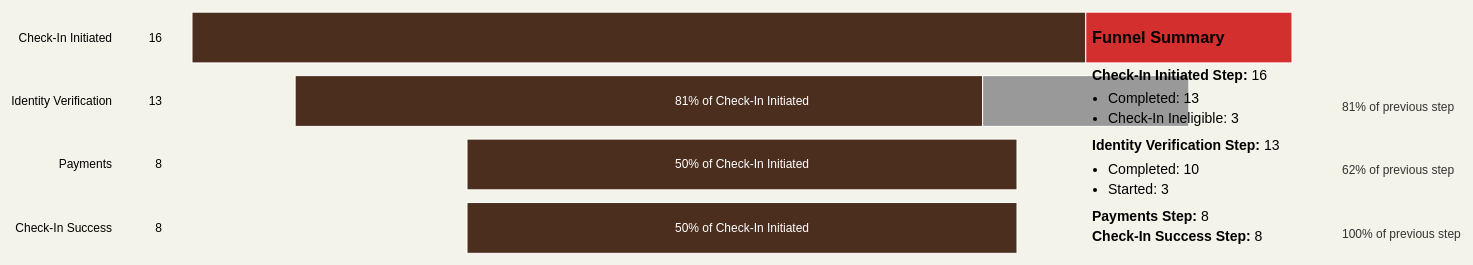
D3 v7 page, settled after 480 driven frames (8 s of simulated time); the page loaded 1 data file(s).


    const stepLabels = {
      'CHECKIN_ELIGIBLE':           'Check-In Eligible',
      'CHECKIN_INITIATED':          'Check-In Initiated',
      'CHECKIN_IDENTIFICATION':     'Identity Verification',
      'CHECKIN_PAYMENT':            'Payments',
      'CHECKIN_SUCCESS':            'Check-In Success'
    };


    const funnelOrder = [
      'CHECKIN_ELIGIBLE',
      'CHECKIN_INITIATED',
      'CHECKIN_IDENTIFICATION',
      'CHECKIN_PAYMENT',
      'CHECKIN_SUCCESS'
    ];

    const outcomeMap = {
      'WMA_CHECKIN_ID_VERIFICATION_COMPLETE': 'Completed',
      'WMA_CHECKIN_PAYMENT_SUCCESS': 'Completed',
      'WMA_CHECKIN_ROOM_ASSIGNMENT_COMPLETE': 'Completed',
      'WMA_IDME_PHONE_VERIFICATION_INITIATED': 'Started',
      'WMA_IDME_DOC_VERIFICATION_INITIATED': 'Started',
      undefined: 'Completed',
      '':       'Completed',
      'WMA_CHECKIN_PAYMENT_FAILED': 'Resolvable Issue',
      'WMA_CHECKIN_ROOM_ASSIGNMENT_FAILED': 'Resolvable Issue',
      'WMA_ROOM_ASSIGNEMENT_POPUP_CANCEL': 'Resolvable Issue',
      'WMA_ID_NAME_MATCHING_FAILED': 'Failed',
      'WMA_CHECKIN_PAYMENT_FAILED_MAX_ATTEMPTS': 'Failed',
      'CHECKIN_INELIGIBLE': 'Check-In Ineligible'
    };
    const colorScale = d3.scaleOrdinal()
      .domain(['Completed','Started','Resolvable Issue','Failed', 'Check-In Ineligible'])
      .range([ '#4B2E1E', '#999999', '#FFD54F', '#D32F2F', '#D32F2F' ]);

    const svg = d3.select('#funnelChart');
    const margin = { top: 40, right: 200, bottom: 30, left: 200 };
    const width = +svg.attr('width') - margin.left - margin.right;
    const height = +svg.attr('height') - margin.top - margin.bottom;
    const g = svg.append('g').attr('transform', `translate(${margin.left},${margin.top})`);

    const xScale = d3.scaleLinear().range([0, width]);
    const yScale = d3.scaleBand().domain(funnelOrder).range([0, height]).padding(0.2);

    g.append('g').attr('class', 'x-axis');
    const labelG = g.append('g').attr('class', 'y-axis-labels');

    d3.csv('data.csv', d => ({
      step: d.STEP,
      category: outcomeMap[d.STEP_OUTCOME] || 'Started',
      date: new Date(d.EVENTDATE),
      user: d.RESVNAMESOURCEID
    })).then(data => {
      const dates = Array.from(new Set(data.map(d => +d.date)))
        .map(ts => new Date(ts)).sort((a,b) => a - b);

      const slider = d3.select('#dateSlider')
        .attr('min', 0).attr('max', dates.length - 1).attr('step', 1).attr('value', dates.length - 1)
        .on('input', function() { updateChart(dates[+this.value]); });

      d3.select('#prevDay').on('click', () => {
        let i = +slider.property('value'); if (i>0) slider.property('value', --i).dispatch('input');
      });
      d3.select('#nextDay').on('click', () => {
        let i = +slider.property('value'); if (i<dates.length-1) slider.property('value', ++i).dispatch('input');
      });

      d3.select('#selectedDate').text(d3.timeFormat('%Y-%m-%d')(dates[dates.length-1]));
      updateChart(dates[dates.length-1]);

      function updateChart(selectedDate) {
        d3.select('#selectedDate').text(d3.timeFormat('%Y-%m-%d')(selectedDate));

        const dayData = data.filter(d => +d.date === +selectedDate);
        const nested = Array.from(
          d3.rollup(
            dayData,
            v => new Set(v.map(d => d.user)).size,
            d => d.step,
            d => d.category
          ),
          ([step, cats]) => {
            const outcomes = Array.from(cats.entries()).map(([key, count]) => ({ key, count }));
            const total = d3.sum(outcomes, o => o.count);
            return { step, outcomes, total };
          }
        )
        .filter(d => funnelOrder.includes(d.step))
        .sort((a,b) => funnelOrder.indexOf(a.step) - funnelOrder.indexOf(b.step));

        const initiator = nested.find(d => d.step === 'CHECKIN_INITIATED');
        const initiatorTotal = initiator ? initiator.total : 0;

        const maxTotal = d3.max(nested, d => d.total) || 0;
        xScale.domain([0, maxTotal]);
        // g.select('.x-axis')
        //   .attr('transform', `translate(0,0)`)
        //   .call(d3.axisTop(xScale).ticks(5));

        // Step Counts
        labelG.selectAll('text.count-label')
          .data(nested, d => d.step)
          .join('text')
            .attr('class','count-label')
            .attr('font-size','12px')
            .attr('text-anchor','end')
            .attr('x', -30) 
            .attr('y', d => yScale(d.step) + yScale.bandwidth()/2 + 4)
            .text(d => d.total);

        // Step names
        labelG.selectAll('text.y-label')
          .data(nested, d => d.step)
          .join('text')
            .attr('class','y-label')
            .attr('font-size','12px')
            .attr('text-anchor','end')
            .attr('x', -80) 
            .attr('y', d => yScale(d.step) + yScale.bandwidth()/2 + 4)
            .text(d => {
              if (d.step==='CHECKIN_ELIGIBLE' && selectedDate < new Date('2025-05-26'))
                return '';
              return stepLabels[d.step] || d.step.replace(/_/g,' ');
            });


        const steps = g.selectAll('.step-group').data(nested, d => d.step);
        const enter = steps.enter().append('g').attr('class', 'step-group');
        steps.exit().remove();
        const merge = enter.merge(steps)
          .transition().duration(200)
          .attr('transform', d => {
            const w = xScale(d.total);
            return `translate(${(width-w)/2},${yScale(d.step)})`;
          });

        merge.each(function(d) {
          // ordering sub outcomes
          const categoryOrder = ['Completed','Started','Resolvable Issue','Failed','Check-In Ineligible'];
          d.outcomes.sort((a,b) =>
            categoryOrder.indexOf(a.key) - categoryOrder.indexOf(b.key)
          );
          const bar = d3.select(this);
          let cum = 0;
          const seg = bar.selectAll('.bar-segment').data(d.outcomes, o=>o.key);
          seg.enter().append('rect').attr('class','bar-segment')
            .attr('y',0).attr('height',yScale.bandwidth())
            .merge(seg)
            .transition().duration(200)
            .attr('x', o=>{ const x=cum; cum+=o.count; return xScale(x); })
            .attr('width', o=>xScale(o.count))
            .attr('fill', o=>colorScale(o.key));
          seg.exit().remove();

          const totalW = xScale(d.total);

          if (d.step !== 'CHECKIN_INITIATED' && initiatorTotal > 0) {
            const pct = Math.round(d.total / initiatorTotal * 100);
            bar.selectAll('.label-inner-pct').data([d])
              .join('text')
                .attr('class','label-inner-pct')
                .attr('font-size','12px')
                .attr('fill','#fff')
                .attr('text-anchor','middle')
                .attr('x', totalW / 2)
                .attr('y', yScale.bandwidth() / 2 + 4)
                .text(`${pct}% of Check-In Initiated`);
          }
        });

      const prevData = nested.slice(1);  // everything except the first step
        g.selectAll('text.step-pct-label')
          .data(prevData, d => d.step)
          .join(
            enter => enter.append('text')
                          .attr('class','step-pct-label'),
            update => update,
            exit  => exit.remove()
          )
          .attr('font-size','10px')
          .attr('fill','#333')
          .transition().duration(200)
          .attr('x', width + 50)
          .attr('y', d => yScale(d.step) + yScale.bandwidth()/2 + 10)
          .text((d,i) => {
            const prevTot = nested[i].total;    // previous step total
            return prevTot > 0
              ? `${Math.round(d.total / prevTot * 100)}% of previous step`
              : '';
          });

          // summary
          let html = '<h3>Funnel Summary</h3>';
          nested.forEach(d => {
            const name = stepLabels[d.step] || d.step.replace(/_/g,' ');
            html += `<div><strong>${name} Step:</strong> ${d.total}</div>`;

            // nested items per step
            if (d.outcomes.length > 1) {
              html += '<ul style="margin:4px 0 8px 16px;padding:0;">';
              d.outcomes.forEach(o => {
                html += `<li>${o.key}: ${o.count}</li>`;
              });
              html += '</ul>';
            }
          });

          d3.select('#funnelSummary').html(html);
      }

      // Random change
    });
  

### data: data.csv
STEP, EVENTDATE, PROPERTYLOCATION, RESVNAMESOURCEID, USERID, STEP_OUTCOME
CHECKIN_IDENTIFICATION, 2025-01-01, WLV, 27686249, 16932550, WMA_CHECKIN_ID_VERIFICATION_COMPLETE
CHECKIN_IDENTIFICATION, 2025-01-01, WLV, 27885537, 6527694, WMA_CHECKIN_ID_VERIFICATION_COMPLETE
CHECKIN_IDENTIFICATION, 2025-01-01, WLV, 28037175, 3279149, WMA_CHECKIN_ID_VERIFICATION_COMPLETE
CHECKIN_IDENTIFICATION, 2025-01-01, WLV, 28045922, 6089194, WMA_IDME_DOC_VERIFICATION_INITIATED
CHECKIN_IDENTIFICATION, 2025-01-01, WLV, 28062151, 15829011, WMA_CHECKIN_ID_VERIFICATION_COMPLETE
CHECKIN_IDENTIFICATION, 2025-01-01, WLV, 28077286, 19295965, WMA_CHECKIN_ID_VERIFICATION_COMPLETE
CHECKIN_IDENTIFICATION, 2025-01-01, WLV, 28138264, 1254264, WMA_ID_NAME_MATCHING_FAILED
CHECKIN_IDENTIFICATION, 2025-01-01, WLV, 28456803, 5503474, WMA_CHECKIN_ID_VERIFICATION_COMPLETE
CHECKIN_IDENTIFICATION, 2025-01-01, WLV, 28557093, 5550787, WMA_CHECKIN_ID_VERIFICATION_COMPLETE
CHECKIN_IDENTIFICATION, 2025-01-01, WLV, 28566244, 19332012, WMA_CHECKIN_ID_VERIFICATION_COMPLETE
CHECKIN_IDENTIFICATION, 2025-01-01, WLV, 28572042, 19859570, WMA_CHECKIN_ID_VERIFICATION_COMPLETE
CHECKIN_IDENTIFICATION, 2025-01-01, WLV, 28594634, 12441759, WMA_IDME_PHONE_VERIFICATION_INITIATED
CHECKIN_IDENTIFICATION, 2025-01-01, WLV, 28600380, 19876246, WMA_IDME_DOC_VERIFICATION_INITIATED
CHECKIN_IDENTIFICATION, 2025-01-01, WLV, 28605863, 19888773, WMA_IDME_DOC_VERIFICATION_INITIATED
CHECKIN_IDENTIFICATION, 2025-01-01, WLV, 28611746, 8305337, WMA_CHECKIN_ID_VERIFICATION_COMPLETE
CHECKIN_IDENTIFICATION, 2025-01-01, WLV, 28616528, 10993045, WMA_CHECKIN_ID_VERIFICATION_COMPLETE
CHECKIN_IDENTIFICATION, 2025-01-01, WLV, 28620102, 17859582, WMA_CHECKIN_ID_VERIFICATION_COMPLETE
CHECKIN_IDENTIFICATION, 2025-01-01, WLV, 28632695, 7864223, WMA_CHECKIN_ID_VERIFICATION_COMPLETE
CHECKIN_IDENTIFICATION, 2025-01-01, WLV, 28655511, 15738887, WMA_ID_NAME_MATCHING_FAILED
CHECKIN_IDENTIFICATION, 2025-01-01, WLV, 28661656, 20088936, WMA_CHECKIN_ID_VERIFICATION_COMPLETE
CHECKIN_IDENTIFICATION, 2025-01-01, WLV, 28661662, 20088936, WMA_CHECKIN_ID_VERIFICATION_COMPLETE
CHECKIN_IDENTIFICATION, 2025-01-01, WLV, 28666218, 6119084, WMA_CHECKIN_ID_VERIFICATION_COMPLETE
CHECKIN_IDENTIFICATION, 2025-01-01, WLV, 28666381, 16880898, WMA_IDME_DOC_VERIFICATION_INITIATED
CHECKIN_IDENTIFICATION, 2025-01-01, WLV, 28675229, 17305471, WMA_CHECKIN_ID_VERIFICATION_COMPLETE
CHECKIN_IDENTIFICATION, 2025-01-01, WLV, 28689174, 13964591, WMA_CHECKIN_ID_VERIFICATION_COMPLETE
CHECKIN_IDENTIFICATION, 2025-01-01, WLV, 28694603, 14880755, WMA_CHECKIN_ID_VERIFICATION_COMPLETE
CHECKIN_IDENTIFICATION, 2025-01-01, WLV, 28695056, 13394002, WMA_CHECKIN_ID_VERIFICATION_COMPLETE
CHECKIN_IDENTIFICATION, 2025-01-01, WLV, 28699390, 2107174, WMA_CHECKIN_ID_VERIFICATION_COMPLETE
CHECKIN_IDENTIFICATION, 2025-01-01, WLV, 28700694, 19261281, WMA_CHECKIN_ID_VERIFICATION_COMPLETE
CHECKIN_IDENTIFICATION, 2025-01-01, WLV, 28701705, 9683591, WMA_CHECKIN_ID_VERIFICATION_COMPLETE
CHECKIN_IDENTIFICATION, 2025-01-01, WLV, 28701756, 14828456, WMA_CHECKIN_ID_VERIFICATION_COMPLETE
CHECKIN_IDENTIFICATION, 2025-01-01, WLV, 28703966, 9779471, WMA_CHECKIN_ID_VERIFICATION_COMPLETE
CHECKIN_IDENTIFICATION, 2025-01-01, WLV, 28704131, 13658166, WMA_CHECKIN_ID_VERIFICATION_COMPLETE
CHECKIN_IDENTIFICATION, 2025-01-01, WLV, 28710564, 17129460, WMA_CHECKIN_ID_VERIFICATION_COMPLETE
CHECKIN_IDENTIFICATION, 2025-01-01, WLV, 28725718, 13414499, WMA_CHECKIN_ID_VERIFICATION_COMPLETE
CHECKIN_IDENTIFICATION, 2025-01-01, WLV, 28728243, 11215810, WMA_CHECKIN_ID_VERIFICATION_COMPLETE
CHECKIN_IDENTIFICATION, 2025-01-01, WLV, 28731832, 20018100, WMA_CHECKIN_ID_VERIFICATION_COMPLETE
CHECKIN_IDENTIFICATION, 2025-01-01, WLV, 28734352, 19925945, WMA_CHECKIN_ID_VERIFICATION_COMPLETE
CHECKIN_IDENTIFICATION, 2025-01-01, WLV, 28735083, 8109263, WMA_CHECKIN_ID_VERIFICATION_COMPLETE
CHECKIN_IDENTIFICATION, 2025-01-01, WLV, 28736571, 14938896, WMA_IDME_PHONE_VERIFICATION_INITIATED
CHECKIN_IDENTIFICATION, 2025-01-01, WLV, 28739231, 5846110, WMA_CHECKIN_ID_VERIFICATION_COMPLETE
CHECKIN_IDENTIFICATION, 2025-01-01, WLV, 28739620, 6662794, WMA_CHECKIN_ID_VERIFICATION_COMPLETE
CHECKIN_IDENTIFICATION, 2025-01-01, WLV, 28741304, 16657832, WMA_CHECKIN_ID_VERIFICATION_COMPLETE
CHECKIN_IDENTIFICATION, 2025-01-01, WLV, 28741356, 15348485, WMA_CHECKIN_ID_VERIFICATION_COMPLETE
CHECKIN_IDENTIFICATION, 2025-01-01, WLV, 28742983, 9683591, WMA_CHECKIN_ID_VERIFICATION_COMPLETE
CHECKIN_IDENTIFICATION, 2025-01-01, WLV, 28752044, 15453199, WMA_CHECKIN_ID_VERIFICATION_COMPLETE
CHECKIN_IDENTIFICATION, 2025-01-01, WLV, 28752197, 5546801, WMA_IDME_PHONE_VERIFICATION_INITIATED
CHECKIN_IDENTIFICATION, 2025-01-01, WLV, 28756075, 17728439, WMA_CHECKIN_ID_VERIFICATION_COMPLETE
CHECKIN_IDENTIFICATION, 2025-01-01, WLV, 28758618, 20042237, WMA_IDME_DOC_VERIFICATION_INITIATED
CHECKIN_IDENTIFICATION, 2025-01-01, WLV, 28760042, 19232428, WMA_CHECKIN_ID_VERIFICATION_COMPLETE
CHECKIN_IDENTIFICATION, 2025-01-01, WLV, 28764029, 12250739, WMA_IDME_PHONE_VERIFICATION_INITIATED
CHECKIN_IDENTIFICATION, 2025-01-01, WLV, 28764717, 3726704, WMA_CHECKIN_ID_VERIFICATION_COMPLETE
CHECKIN_IDENTIFICATION, 2025-01-01, WLV, 28770531, 8686598, WMA_IDME_PHONE_VERIFICATION_INITIATED
CHECKIN_IDENTIFICATION, 2025-01-01, WLV, 28775313, 16096589, WMA_CHECKIN_ID_VERIFICATION_COMPLETE
CHECKIN_IDENTIFICATION, 2025-01-01, WLV, 28779738, 2891717, WMA_IDME_PHONE_VERIFICATION_INITIATED
CHECKIN_IDENTIFICATION, 2025-01-01, WLV, 28780398, 14729362, WMA_CHECKIN_ID_VERIFICATION_COMPLETE
CHECKIN_IDENTIFICATION, 2025-01-01, WLV, 28782235, 16661195, WMA_CHECKIN_ID_VERIFICATION_COMPLETE
CHECKIN_IDENTIFICATION, 2025-01-01, WLV, 28789282, 10104939, WMA_IDME_DOC_VERIFICATION_INITIATED
CHECKIN_IDENTIFICATION, 2025-01-01, WLV, 28790616, 20056531, WMA_CHECKIN_ID_VERIFICATION_COMPLETE
CHECKIN_IDENTIFICATION, 2025-01-01, WLV, 28791390, 14733566, WMA_CHECKIN_ID_VERIFICATION_COMPLETE
... 11,442 more rows